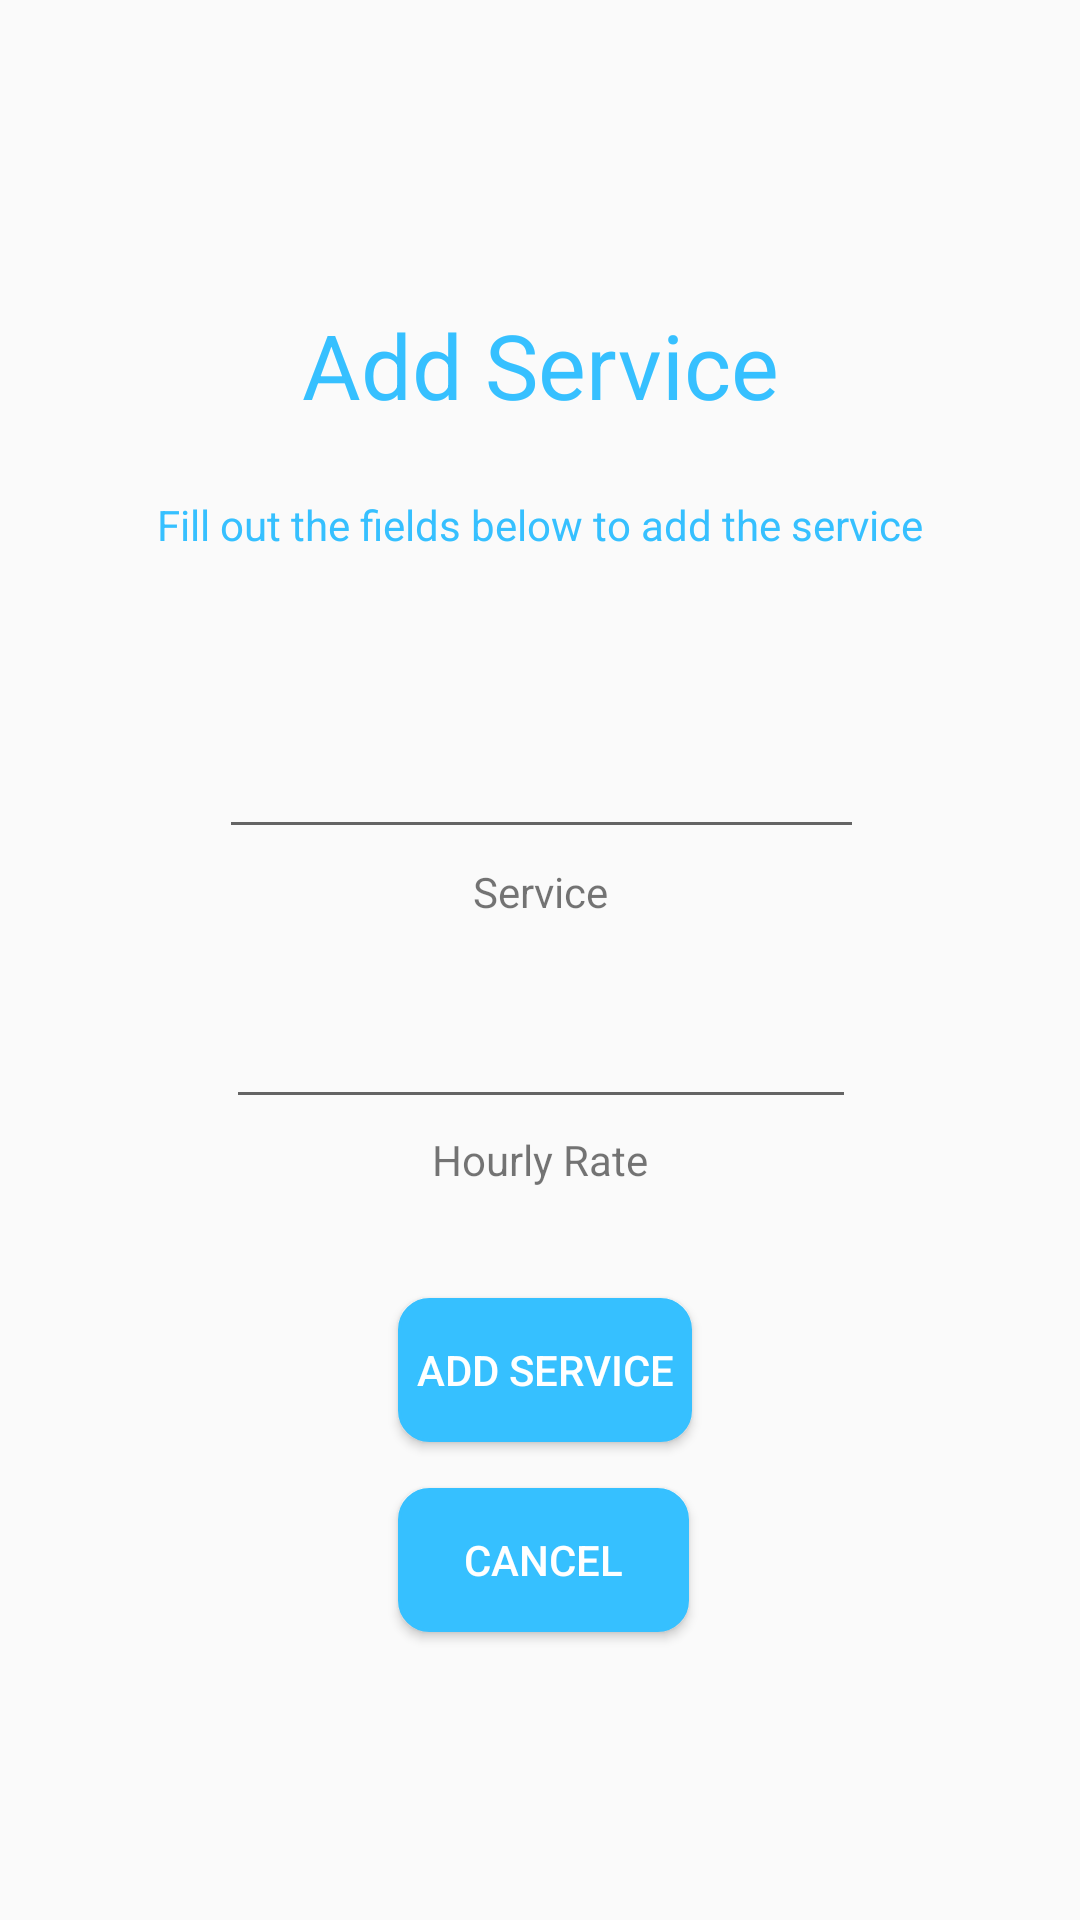

The Android layout XML behind this screen, and the referenced resources:
<!-- AndroidManifest.xml: application theme AppTheme -->
<!-- res/layout/activity_add_service.xml -->
<?xml version="1.0" encoding="utf-8"?>
<android.support.constraint.ConstraintLayout xmlns:android="http://schemas.android.com/apk/res/android"
    xmlns:app="http://schemas.android.com/apk/res-auto"
    xmlns:tools="http://schemas.android.com/tools"
    android:layout_width="match_parent"
    android:layout_height="match_parent"
    tools:context=".AddService">

    <TextView
        android:id="@+id/add_service_text"
        android:layout_width="wrap_content"
        android:layout_height="wrap_content"
        android:layout_marginBottom="8dp"
        android:layout_marginEnd="8dp"
        android:layout_marginLeft="8dp"
        android:layout_marginRight="8dp"
        android:layout_marginStart="8dp"
        android:layout_marginTop="8dp"
        android:text="Add Service"
        android:textColor="@color/colorPrimary"
        android:textSize="30dp"
        app:layout_constraintBottom_toBottomOf="parent"
        app:layout_constraintEnd_toEndOf="parent"
        app:layout_constraintStart_toStartOf="parent"
        app:layout_constraintTop_toTopOf="parent"
        app:layout_constraintVertical_bias="0.16000003" />

    <TextView
        android:id="@+id/add_service_description"
        android:layout_width="wrap_content"
        android:layout_height="wrap_content"
        android:layout_marginBottom="8dp"
        android:layout_marginEnd="8dp"
        android:layout_marginLeft="8dp"
        android:layout_marginRight="8dp"
        android:layout_marginStart="8dp"
        android:layout_marginTop="8dp"
        android:text="Fill out the fields below to add the service"
        android:textColor="@color/colorPrimary"
        app:layout_constraintBottom_toBottomOf="parent"
        app:layout_constraintEnd_toEndOf="parent"
        app:layout_constraintStart_toStartOf="parent"
        app:layout_constraintTop_toTopOf="parent"
        app:layout_constraintVertical_bias="0.26" />

    <TextView
        android:id="@+id/success"
        android:layout_width="215dp"
        android:layout_height="wrap_content"
        android:layout_marginStart="8dp"
        android:layout_marginLeft="8dp"
        android:layout_marginTop="8dp"
        android:layout_marginEnd="8dp"
        android:layout_marginRight="8dp"
        android:layout_marginBottom="8dp"
        android:text=""
        android:textColor="@color/green"
        android:gravity="center"
        app:layout_constraintBottom_toBottomOf="parent"
        app:layout_constraintEnd_toEndOf="parent"
        app:layout_constraintStart_toStartOf="parent"
        app:layout_constraintTop_toTopOf="parent"
        app:layout_constraintVertical_bias="0.319" />

    <EditText
        android:id="@+id/serviceName"
        android:layout_width="215dp"
        android:layout_height="46dp"
        android:layout_marginStart="8dp"
        android:layout_marginLeft="8dp"
        android:layout_marginTop="8dp"
        android:layout_marginEnd="8dp"
        android:layout_marginRight="8dp"
        android:layout_marginBottom="8dp"
        android:ems="10"
        android:inputType="text"
        app:layout_constraintBottom_toBottomOf="parent"
        app:layout_constraintEnd_toEndOf="parent"
        app:layout_constraintHorizontal_bias="0.503"
        app:layout_constraintStart_toStartOf="parent"
        app:layout_constraintTop_toTopOf="parent"
        app:layout_constraintVertical_bias="0.396" />

    <TextView
        android:id="@+id/serviceText"
        android:layout_width="wrap_content"
        android:layout_height="wrap_content"
        android:layout_marginStart="8dp"
        android:layout_marginLeft="8dp"
        android:layout_marginTop="8dp"
        android:layout_marginEnd="8dp"
        android:layout_marginRight="8dp"
        android:layout_marginBottom="8dp"
        android:gravity="center"
        android:text="Service"
        app:layout_constraintBottom_toBottomOf="parent"
        app:layout_constraintEnd_toEndOf="parent"
        app:layout_constraintStart_toStartOf="parent"
        app:layout_constraintTop_toTopOf="parent"
        app:layout_constraintVertical_bias="0.462" />

    <EditText
        android:id="@+id/hourlyRate"
        android:layout_width="wrap_content"
        android:layout_height="46dp"
        android:layout_marginStart="8dp"
        android:layout_marginLeft="8dp"
        android:layout_marginTop="8dp"
        android:layout_marginEnd="8dp"
        android:layout_marginRight="8dp"
        android:layout_marginBottom="8dp"
        android:ems="10"
        android:inputType="numberDecimal"
        app:layout_constraintBottom_toBottomOf="parent"
        app:layout_constraintEnd_toEndOf="parent"
        app:layout_constraintHorizontal_bias="0.503"
        app:layout_constraintStart_toStartOf="parent"
        app:layout_constraintTop_toTopOf="parent"
        app:layout_constraintVertical_bias="0.552" />

    <TextView
        android:id="@+id/payText"
        android:layout_width="wrap_content"
        android:layout_height="wrap_content"
        android:layout_marginStart="8dp"
        android:layout_marginLeft="8dp"
        android:layout_marginTop="8dp"
        android:layout_marginEnd="8dp"
        android:layout_marginRight="8dp"
        android:layout_marginBottom="8dp"
        android:text="Hourly Rate"
        android:gravity="center"
        app:layout_constraintBottom_toBottomOf="parent"
        app:layout_constraintEnd_toEndOf="parent"
        app:layout_constraintStart_toStartOf="parent"
        app:layout_constraintTop_toTopOf="parent"
        app:layout_constraintVertical_bias="0.61" />

    <Button
        android:id="@+id/addService"
        android:layout_width="98dp"
        android:layout_height="wrap_content"
        android:layout_marginStart="8dp"
        android:layout_marginLeft="8dp"
        android:layout_marginTop="8dp"
        android:layout_marginEnd="8dp"
        android:layout_marginRight="8dp"
        android:layout_marginBottom="8dp"
        android:background="@drawable/bluebutton"
        android:text="Add Service"
        android:textColor="@color/white"
        app:layout_constraintBottom_toBottomOf="parent"
        app:layout_constraintEnd_toEndOf="parent"
        app:layout_constraintHorizontal_bias="0.507"
        app:layout_constraintStart_toStartOf="parent"
        app:layout_constraintTop_toTopOf="parent"
        app:layout_constraintVertical_bias="0.737" />

    <Button
        android:id="@+id/addService_cancel"
        android:layout_width="97dp"
        android:layout_height="48dp"
        android:layout_marginStart="8dp"
        android:layout_marginLeft="8dp"
        android:layout_marginTop="40dp"
        android:layout_marginEnd="8dp"
        android:layout_marginRight="8dp"
        android:layout_marginBottom="8dp"
        android:background="@drawable/bluebutton"
        android:text="Cancel"
        android:textColor="@color/white"
        app:layout_constraintBottom_toBottomOf="parent"
        app:layout_constraintEnd_toEndOf="parent"
        app:layout_constraintHorizontal_bias="0.505"
        app:layout_constraintStart_toStartOf="parent"
        app:layout_constraintTop_toTopOf="parent"
        app:layout_constraintVertical_bias="0.838" />

    <TextView
        android:id="@+id/invalidEntry"
        android:layout_width="321dp"
        android:layout_height="wrap_content"
        android:layout_marginStart="8dp"
        android:layout_marginLeft="8dp"
        android:layout_marginTop="8dp"
        android:layout_marginEnd="8dp"
        android:layout_marginRight="8dp"
        android:layout_marginBottom="8dp"
        android:textColor="@color/red"
        android:gravity="center"
        app:layout_constraintBottom_toBottomOf="parent"
        app:layout_constraintEnd_toEndOf="parent"
        app:layout_constraintHorizontal_bias="0.503"
        app:layout_constraintStart_toStartOf="parent"
        app:layout_constraintTop_toTopOf="parent"
        app:layout_constraintVertical_bias="0.919" />

</android.support.constraint.ConstraintLayout>
<!-- resources referenced by this layout -->
<resources>
  <color name="colorPrimary">#36c0ff</color>
  <color name="green">#008000</color>
  <color name="red">#FF0000</color>
  <color name="white">#ffffff</color>
  <!-- drawable bluebutton (drawable) -->
  <?xml version="1.0" encoding="utf-8"?>
  <selector xmlns:android="http://schemas.android.com/apk/res/android" >
  
      <item android:state_pressed="true" >
          <shape android:shape="rectangle"  >
              <corners android:radius="10dip" />
              <stroke android:width="1dip" android:color="@color/colorPrimary" />
              <gradient android:angle="-90" android:startColor="@color/colorPrimary" android:endColor="@color/colorPrimary"  />
          </shape>
      </item>
      <item android:state_focused="true">
          <shape android:shape="rectangle"  >
              <corners android:radius="10dip" />
              <stroke android:width="1dip" android:color="@color/colorPrimary" />
              <solid android:color="@color/colorPrimary"/>
          </shape>
      </item>
      <item >
          <shape android:shape="rectangle"  >
              <corners android:radius="10dip" />
              <stroke android:width="1dip" android:color="@color/colorPrimary" />
              <gradient android:angle="-90" android:startColor="@color/colorPrimary" android:endColor="@color/colorPrimary"/>
          </shape>
      </item>
  </selector>
  <style name="AppTheme" parent="Theme.AppCompat.Light.NoActionBar">
  
          
  
  
          <item name="colorPrimary">@color/colorPrimary</item>
  
          <item name="colorPrimaryDark">@color/colorPrimaryDark</item>
  
          <item name="colorAccent">@color/colorAccent</item>
  
      </style>
  <color name="colorPrimaryDark">#1c87b8</color>
  <color name="colorAccent">#D81B60</color>
</resources>
